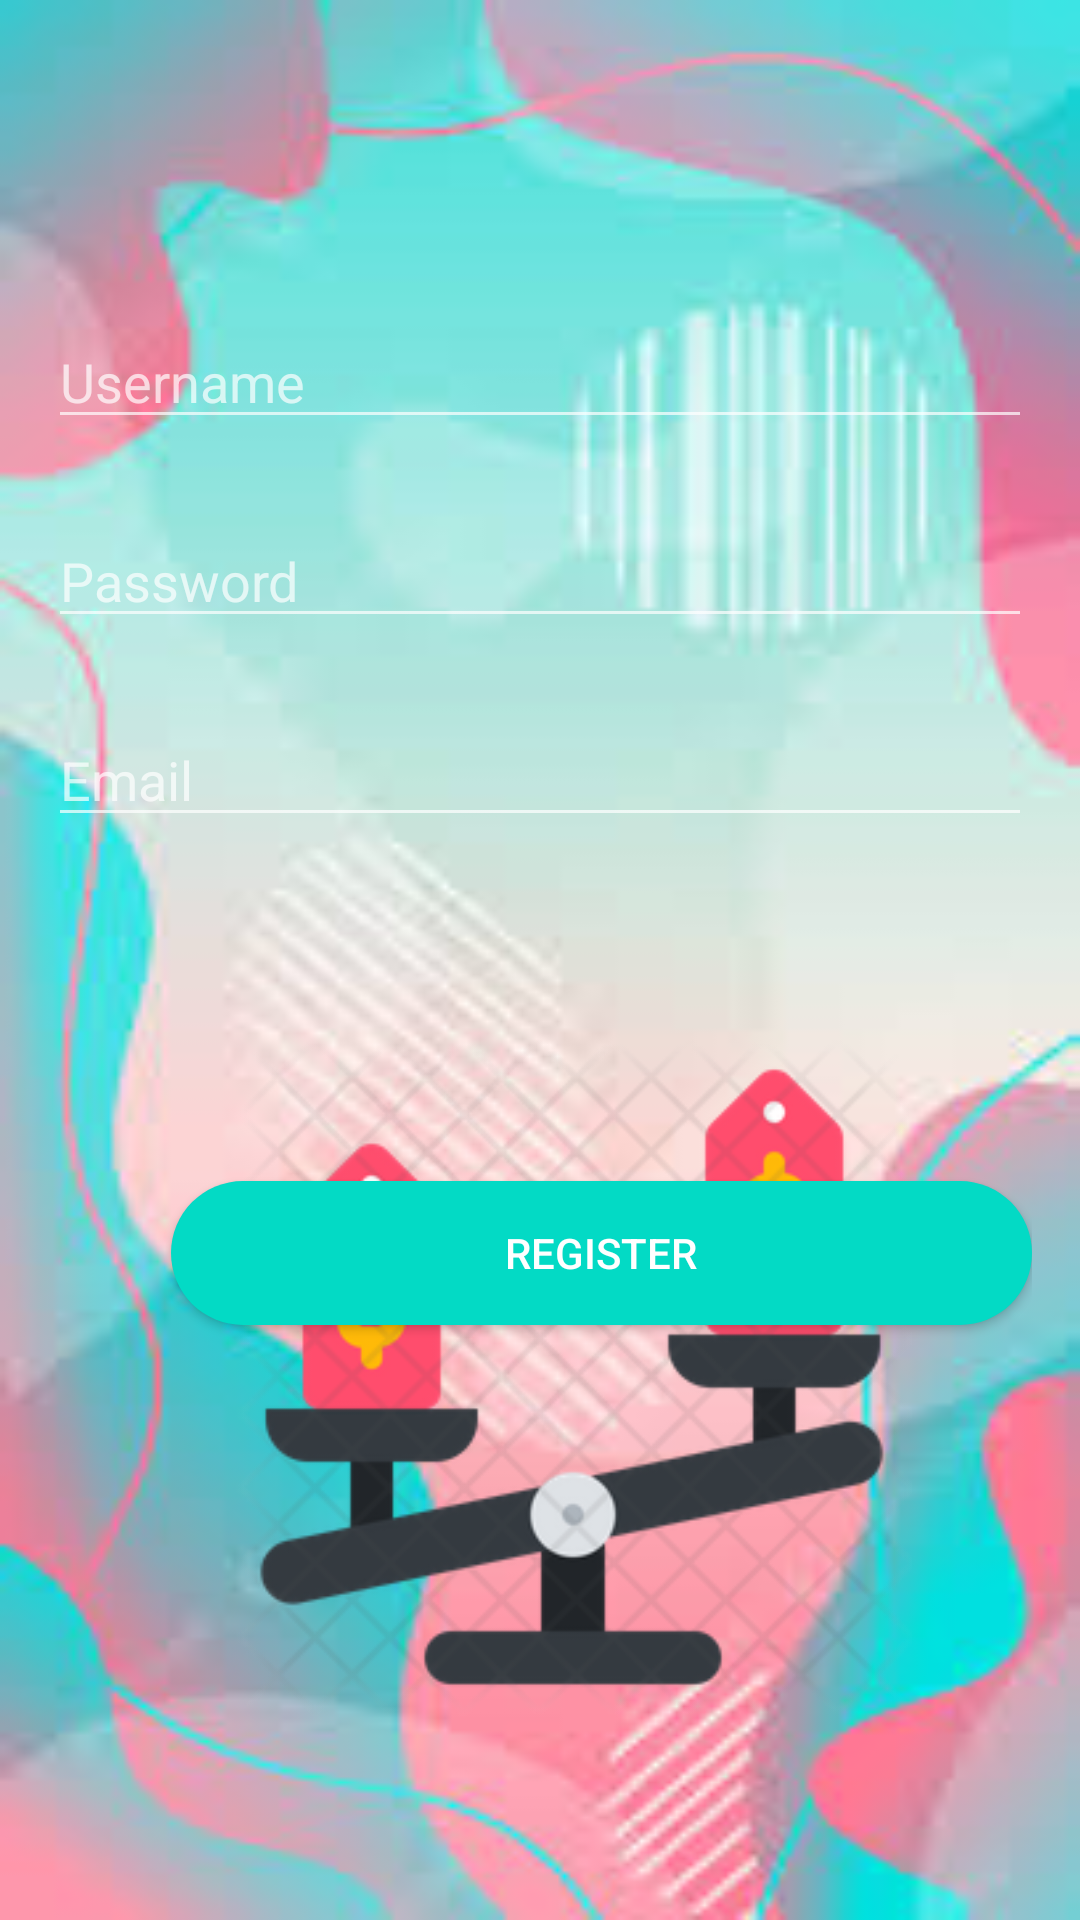

Android layout source for this screen:
<!-- AndroidManifest.xml: application theme Theme.AppCompat.NoActionBar -->
<!-- res/layout/activity_registration.xml -->
<?xml version="1.0" encoding="utf-8"?>
<RelativeLayout xmlns:android="http://schemas.android.com/apk/res/android"
    xmlns:app="http://schemas.android.com/apk/res-auto"
    xmlns:tools="http://schemas.android.com/tools"
    android:layout_width="match_parent"
    android:layout_height="match_parent"
    android:padding="16dp"
    tools:context=".Registration"
    android:background="@drawable/bg2">

    <EditText
        android:id="@+id/editTextUsername"
        android:layout_width="match_parent"
        android:layout_height="wrap_content"
        android:layout_marginTop="89dp"
        android:hint="Username" />

    <EditText
        android:id="@+id/editTextPassword"
        android:layout_width="match_parent"
        android:layout_height="wrap_content"
        android:layout_below="@id/editTextUsername"
        android:layout_marginTop="25dp"
        android:hint="Password"
        android:inputType="textPassword" />

    <EditText
        android:id="@+id/editTextEmail"
        android:layout_width="match_parent"
        android:layout_height="wrap_content"
        android:layout_below="@id/editTextPassword"
        android:layout_marginTop="25dp"
        android:hint="Email"
        android:inputType="textEmailAddress" />

    <Button
        android:id="@+id/btnRegister"
        android:layout_width="331dp"
        android:layout_height="wrap_content"
        android:layout_below="@id/editTextPassword"
        android:layout_alignParentStart="true"
        android:layout_marginStart="41dp"
        android:layout_marginTop="181dp"
        android:background="@drawable/registration"
        android:text="Register" />

    <ImageView
        android:id="@+id/imageView3"
        android:layout_width="357dp"
        android:layout_height="wrap_content"
        android:layout_alignParentStart="true"
        android:layout_alignParentEnd="true"
        android:layout_alignParentBottom="true"
        android:layout_marginStart="62dp"
        android:layout_marginEnd="40dp"
        android:layout_marginBottom="37dp"
        app:srcCompat="@drawable/rbg" />
</RelativeLayout>
<!-- resources referenced by this layout -->
<resources>
  <!-- drawable bg2: png bitmap (drawable, 81210 bytes) -->
  <!-- drawable rbg: png bitmap (drawable, 36764 bytes) -->
  <!-- drawable registration (drawable) -->
  <?xml version="1.0" encoding="utf-8"?>
  <shape xmlns:android="http://schemas.android.com/apk/res/android">
      <corners android:radius="50dp"/>
      <solid android:color="#FF03DAC5"/>
  
  </shape>
</resources>
